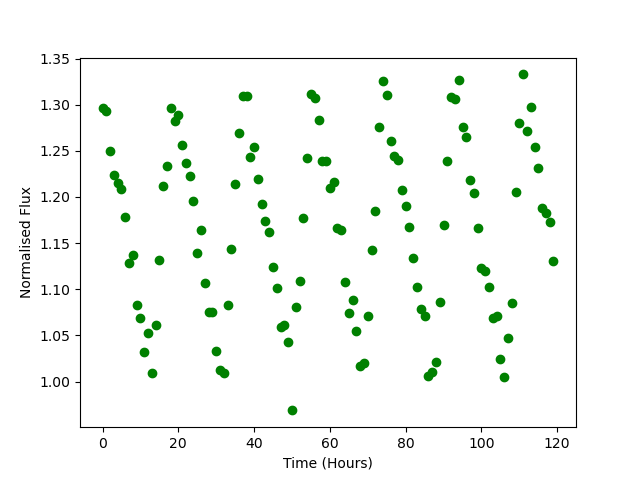

The file beside this chart, header and first rows:
Time, Flux
0.0, 1.296
1.0, 1.293
2.0, 1.25
3.0, 1.224
4.0, 1.215
5.0, 1.209
6.0, 1.178
7.0, 1.128
8.0, 1.137
9.0, 1.083
10.0, 1.069
11.0, 1.032
12.0, 1.053
13.0, 1.009
14.0, 1.062
15.0, 1.131
16.0, 1.212
17.0, 1.234
18.0, 1.297
19.0, 1.283
20.0, 1.289
21.0, 1.256
22.0, 1.236
23.0, 1.223
24.0, 1.196
25.0, 1.139
26.0, 1.164
27.0, 1.107
28.0, 1.075
29.0, 1.075
30.0, 1.033
31.0, 1.013
32.0, 1.009
33.0, 1.083
34.0, 1.144
35.0, 1.214
36.0, 1.269
37.0, 1.309
38.0, 1.309
39.0, 1.244
40.0, 1.254
41.0, 1.219
42.0, 1.193
43.0, 1.174
44.0, 1.162
45.0, 1.124
46.0, 1.102
47.0, 1.059
48.0, 1.061
49.0, 1.043
50.0, 0.9688
51.0, 1.081
52.0, 1.109
53.0, 1.177
54.0, 1.242
55.0, 1.311
56.0, 1.307
57.0, 1.283
58.0, 1.239
59.0, 1.239
... 60 more rows
